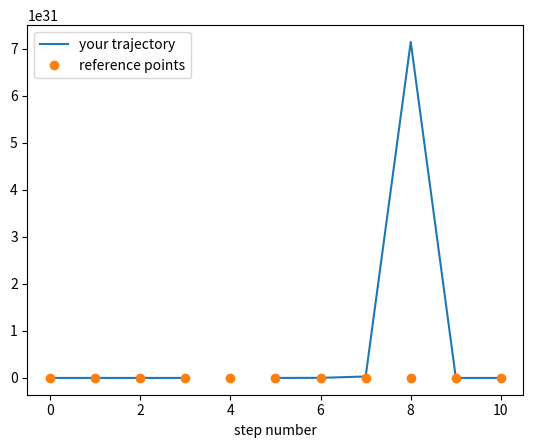

Recreate this plot in Python. (Note: this script raises an exception after producing the figure.)
import numpy
from matplotlib import pyplot as plt 


class walker:
    def __init__(self,x0,ndim=1, step_size=1.0):
        self.pos=x0
        self.ndim=ndim
        self.possibleSteps=[]
        for i in range(ndim):
            step=numpy.zeros(ndim)
            step[i]= - step_size
            self.possibleSteps.append(numpy.array(step,dtype='f'))
            step[i]= + step_size
            self.possibleSteps.append(step.copy())
        self.npossible=len(self.possibleSteps)

    def pickStep(self):
        istep = numpy.random.choice(range(self.npossible))
        return self.possibleSteps[istep]
        
    def doSteps(self,n):
        positions=numpy.ndarray((n+1,self.ndim),dtype='f')
        # YOUR CODE HERE
        
        
        return positions

# this test is worth 2 marks
numpy.random.seed(1111)
w = walker(numpy.zeros(1))
pos_test = w.doSteps(10)
reference = [[ 0.], [-1.], [ 0.], [ 1.], [ 2.], [ 1.], [ 0.], [-1.], [-2.], [-3.], [-4.]]
assert len(pos_test)==11
# plots to help debugging
plt.plot(range(11),pos_test, label='your trajectory')
plt.plot(range(11),reference,'o', label='reference points')
plt.legend()
plt.xlabel('step number')
assert (pos_test == reference).all()

# this test is worth 5 marks
numpy.random.seed(1112)
w = walker(numpy.zeros(2), ndim=2)
pos_test = w.doSteps(10)
reference = numpy.array([[ 0.,  0.], [-1.,  0.], [-1., -1.], [-2., -1.], 
             [-2.,  0.], [-2.,  1.], [-1.,  1.], [-1.,  2.], 
             [ 0.,  2.], [ 1.,  2.], [ 0.,  2.]])
assert pos_test.shape == (11,2)
# plots to help debugging
plt.plot(pos_test[:,0], pos_test[:,1],'-o', label='your trajectory')
plt.plot(reference[:,0],reference[:,1],'o', label='reference points')
plt.legend()
assert (pos_test == reference).all()

nsteps = 100
for i in range(10):
    w = walker(numpy.zeros(1))
    ys = w.doSteps(nsteps)
    plt.plot(range(nsteps+1),ys)

nsteps = 1000
ndim = 1
nwalkers = 100





plt.title()
plt.legend()

nsteps = 100
nwalkers = 400
dimensions = range(1,5)

ndim=2
nwalkers=500

rand_pos = numpy.random.uniform(size=(nwalkers, ndim))

# this code is a template to create 3 subplots in one, adapt it to your task!
plt.figure(figsize=(18,6))
for i, nsteps in enumerate([10,100,500]):
    plt.subplot(131+i)
    plt.xlim((-3, 4))
    plt.ylim((-3, 4))
    plt.title("plot {} ".format(i+1))    
    plt.scatter(rand_pos[:,0], rand_pos[:,1], alpha=0.1)